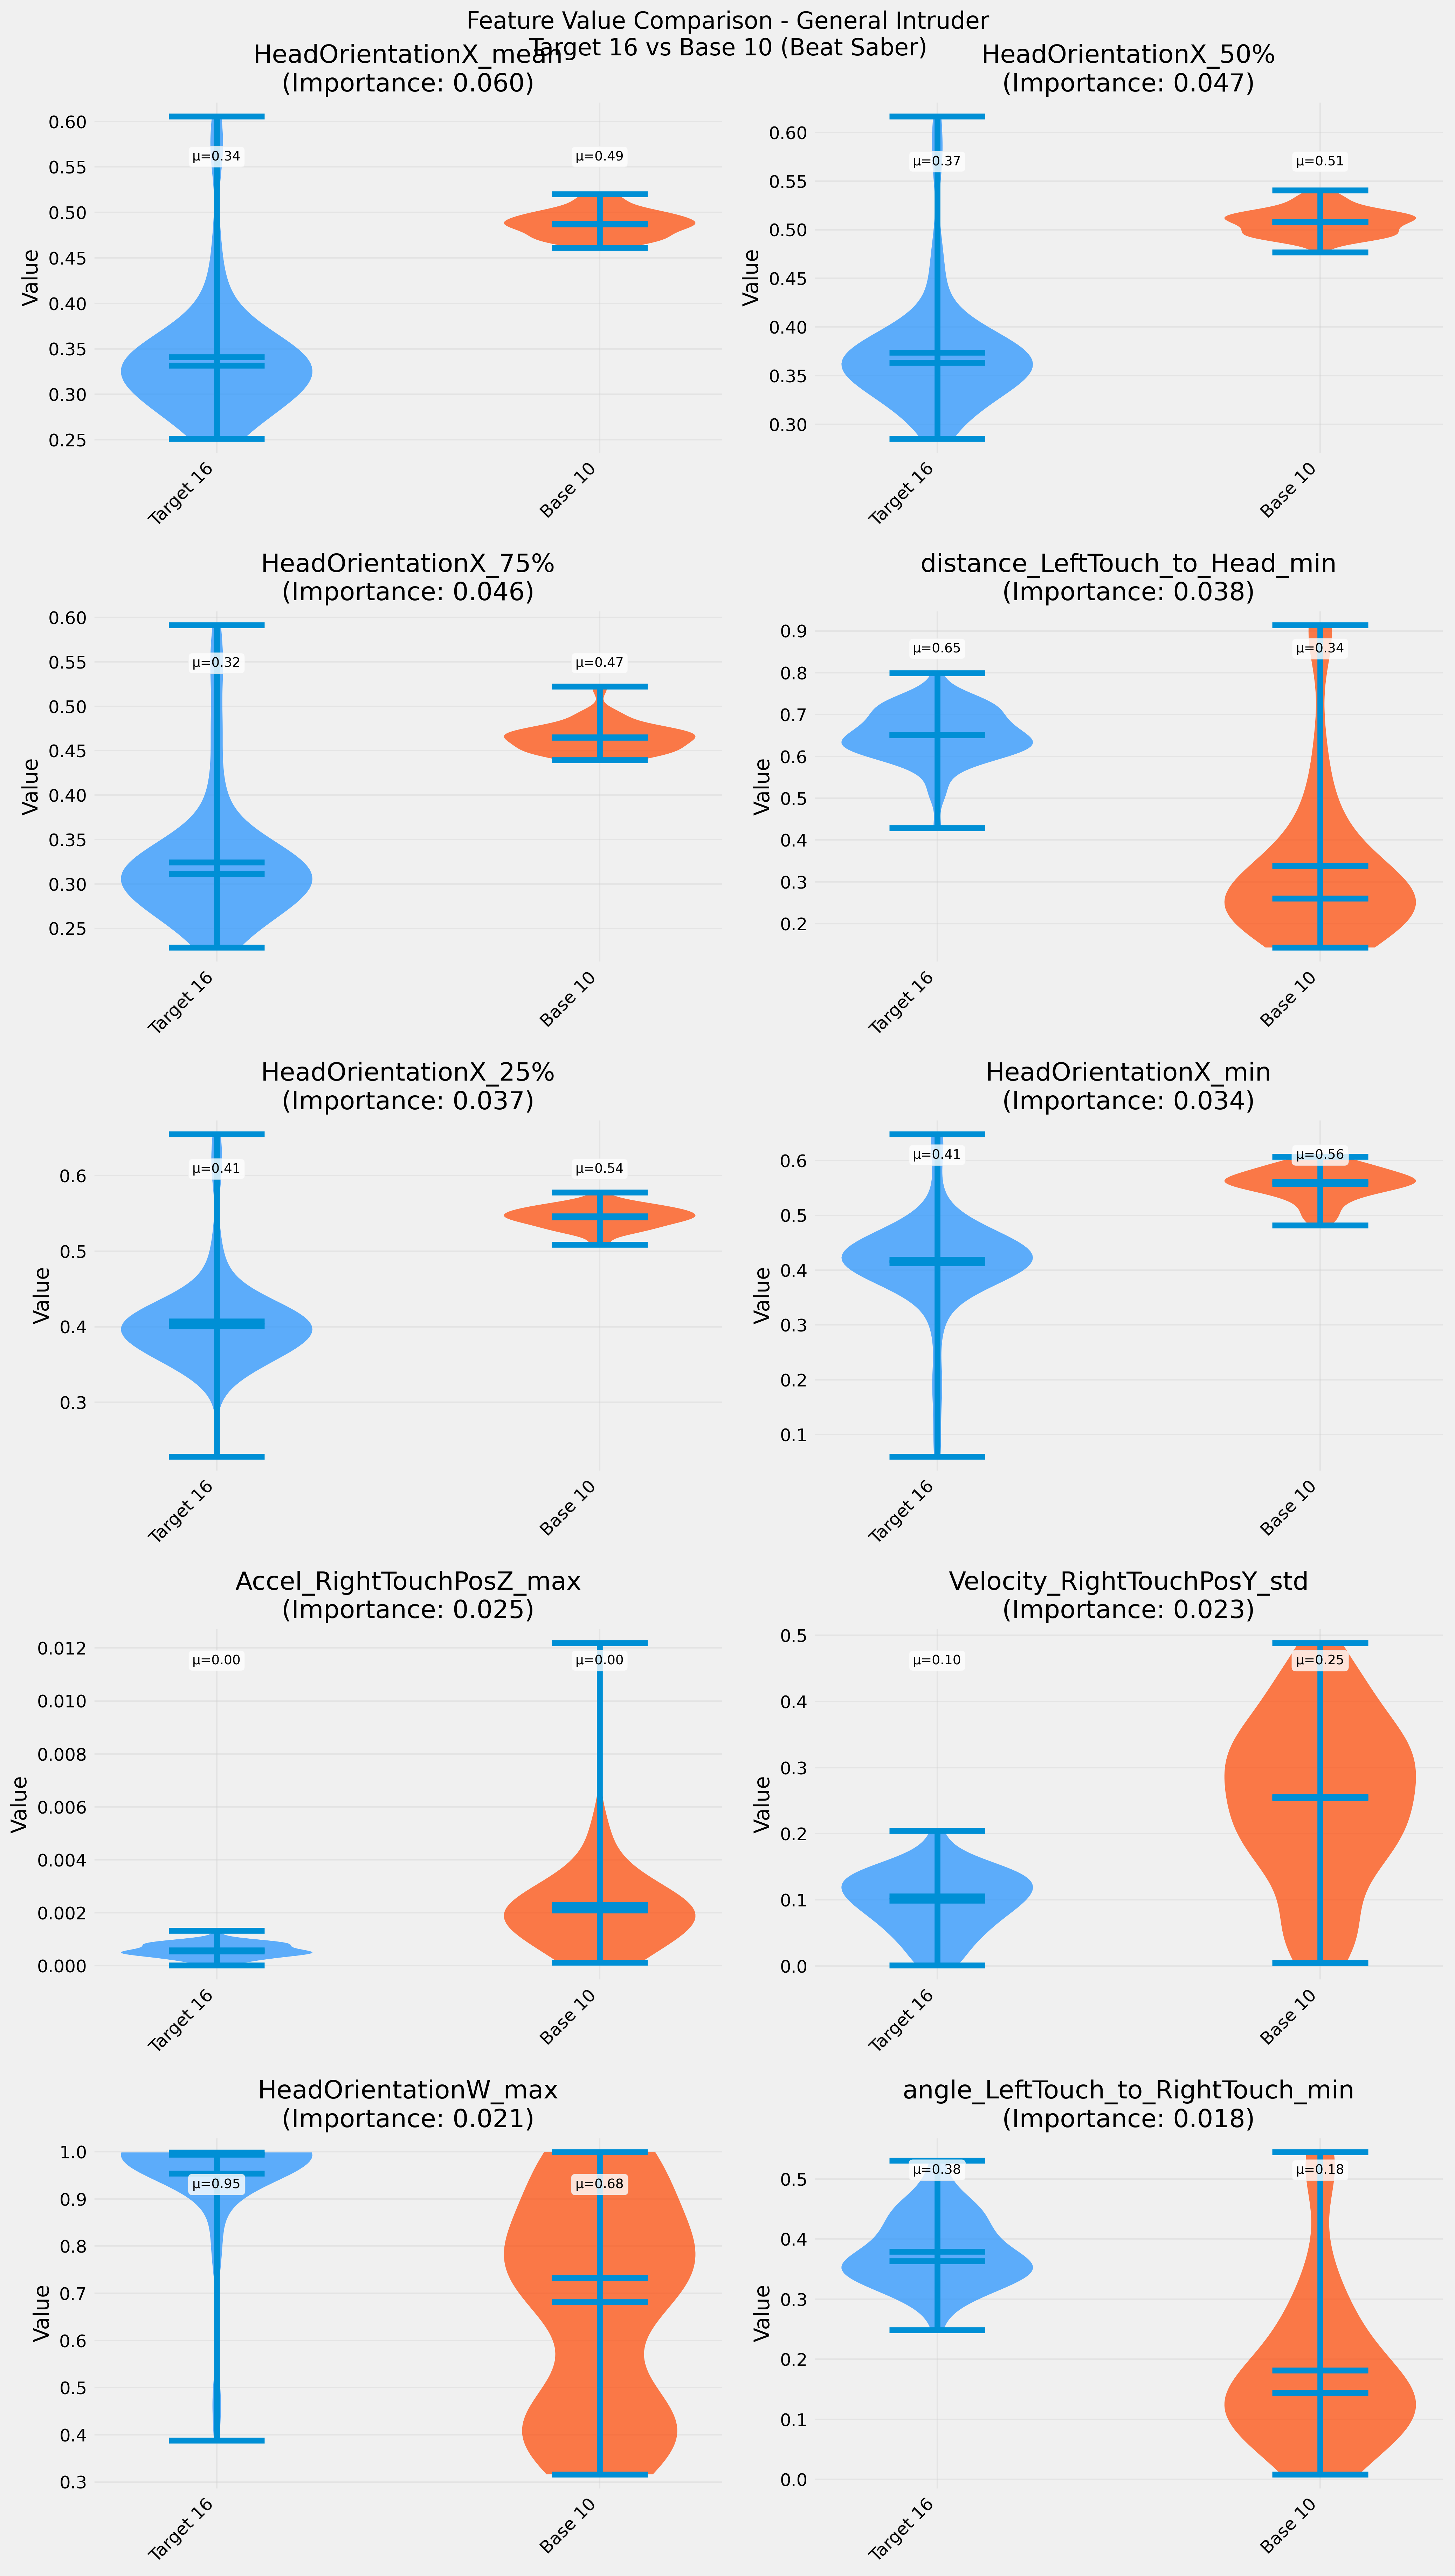

Source data for this figure (header and first rows):
Feature, Target_Mean, Target_Std, Base_Mean, Base_Std, Intruder_Mean, Intruder_Std, Importance, Mean_Diff_Target_Base, Mean_Diff_Target_Intruder
HeadOrientationX_mean, 0.341, 0.06847, 0.4877, 0.01442, , , 0.05972, 0.1467, 
HeadOrientationX_50%, 0.374, 0.06096, 0.5082, 0.01364, , , 0.04687, 0.1342, 
HeadOrientationX_75%, 0.3246, 0.07178, 0.4652, 0.01723, , , 0.04591, 0.1406, 
distance_LeftTouch_to_Head_min, 0.651, 0.06439, 0.3385, 0.198, , , 0.03815, 0.3125, 
HeadOrientationX_25%, 0.4072, 0.06431, 0.5449, 0.01422, , , 0.03705, 0.1377, 
HeadOrientationX_min, 0.413, 0.09451, 0.5575, 0.02872, , , 0.03369, 0.1445, 
Accel_RightTouchPosZ_max, 0.0005799, 0.0002695, 0.002301, 0.001967, , , 0.02536, 0.001721, 
Velocity_RightTouchPosY_std, 0.09907, 0.04599, 0.2536, 0.1215, , , 0.02349, 0.1545, 
HeadOrientationW_max, 0.9542, 0.126, 0.6816, 0.2236, , , 0.0214, 0.2726, 
angle_LeftTouch_to_RightTouch_min, 0.3792, 0.05755, 0.1815, 0.1336, , , 0.01766, 0.1977, 
